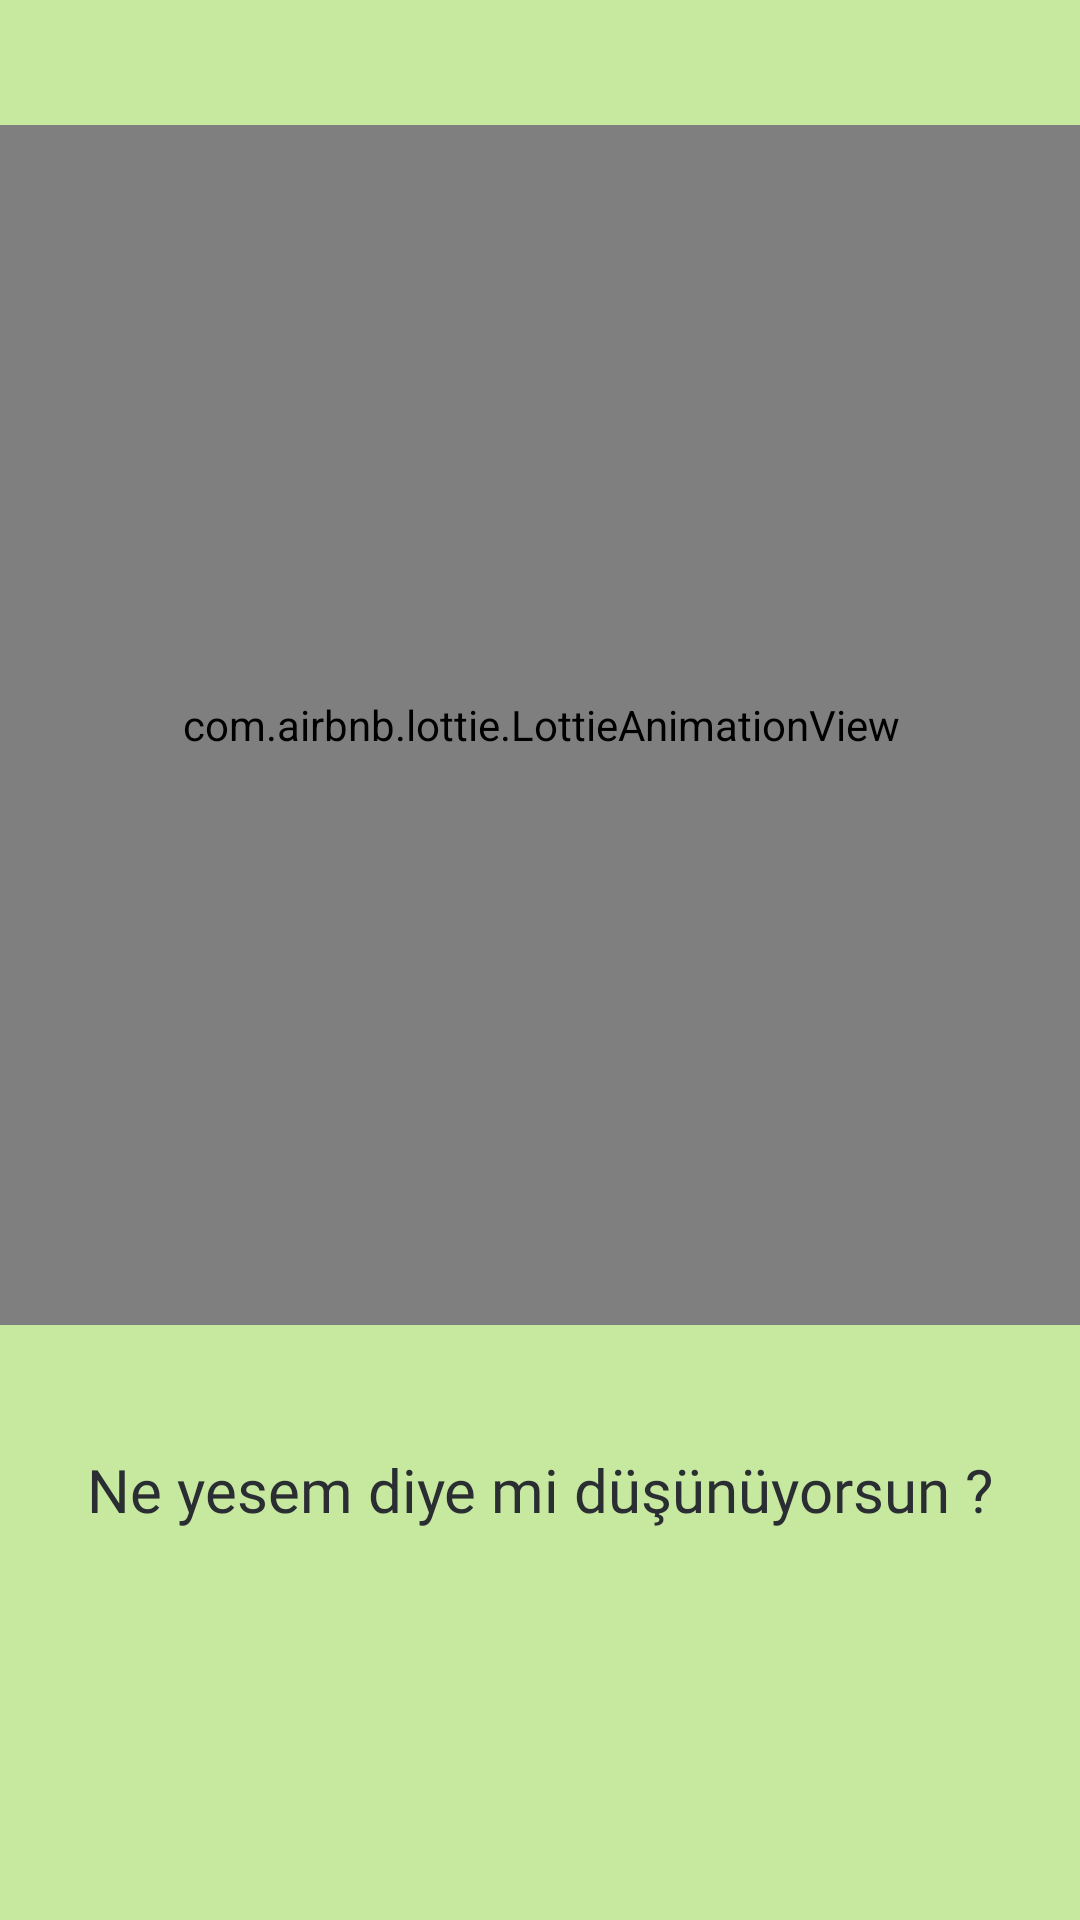

Produce the Android XML layout that renders to this screen, including the resource entries it uses.
<!-- AndroidManifest.xml: application theme Theme.Yiyo -->
<!-- res/layout/fragment_birinci.xml -->
<?xml version="1.0" encoding="utf-8"?>
<androidx.constraintlayout.widget.ConstraintLayout xmlns:android="http://schemas.android.com/apk/res/android"
    xmlns:app="http://schemas.android.com/apk/res-auto"
    xmlns:tools="http://schemas.android.com/tools"
    android:layout_width="match_parent"
    android:layout_height="match_parent"
    android:background="#C6E89F"
    tools:context=".ui.fragment.viewpager.BirinciFragment">

    <com.airbnb.lottie.LottieAnimationView
        android:id="@+id/anim"
        android:layout_width="400dp"
        android:layout_height="400dp"
        app:layout_constraintBottom_toTopOf="@+id/textViewBirinci"

        app:layout_constraintEnd_toEndOf="parent"
        app:layout_constraintStart_toStartOf="parent"
        app:layout_constraintTop_toTopOf="parent"
        app:lottie_autoPlay="true"
        app:lottie_loop="true"
        app:lottie_rawRes="@raw/birinci" />

    <TextView
        android:id="@+id/textViewBirinci"
        android:layout_width="wrap_content"
        android:layout_height="wrap_content"
        android:layout_marginBottom="130dp"
        android:fontFamily="@font/gluten"
        android:text="Ne yesem diye mi düşünüyorsun ?"
        android:textColor="@color/anaRenkGri"
        android:textSize="20sp"
        app:layout_constraintBottom_toBottomOf="parent"
        app:layout_constraintEnd_toEndOf="parent"
        app:layout_constraintStart_toStartOf="parent" />

</androidx.constraintlayout.widget.ConstraintLayout>
<!-- resources referenced by this layout -->
<resources>
  <color name="anaRenkGri">#2A2E33</color>
  <style name="Theme.Yiyo" parent="Theme.AppCompat.DayNight.DarkActionBar">
          
          <item name="colorPrimary">@color/anaRenkBeyaz</item>
          <item name="colorPrimaryVariant">@color/anaRenkGri</item>
          <item name="colorOnPrimary">@color/anaRenkBeyaz</item>
          
          <item name="colorSecondary">@color/teal_200</item>
          <item name="colorSecondaryVariant">@color/teal_700</item>
          <item name="colorOnSecondary">@color/anaRenkBeyaz</item>
          
          <item name="android:statusBarColor" tools:targetApi="l">?attr/colorPrimaryVariant</item>
          
          <item name="windowNoTitle">true</item>
          <item name="windowActionBar">false</item>
  
      </style>
  <color name="anaRenkBeyaz">#FFFFFF</color>
  <color name="teal_200">#FF03DAC5</color>
  <color name="teal_700">#FF018786</color>
</resources>
